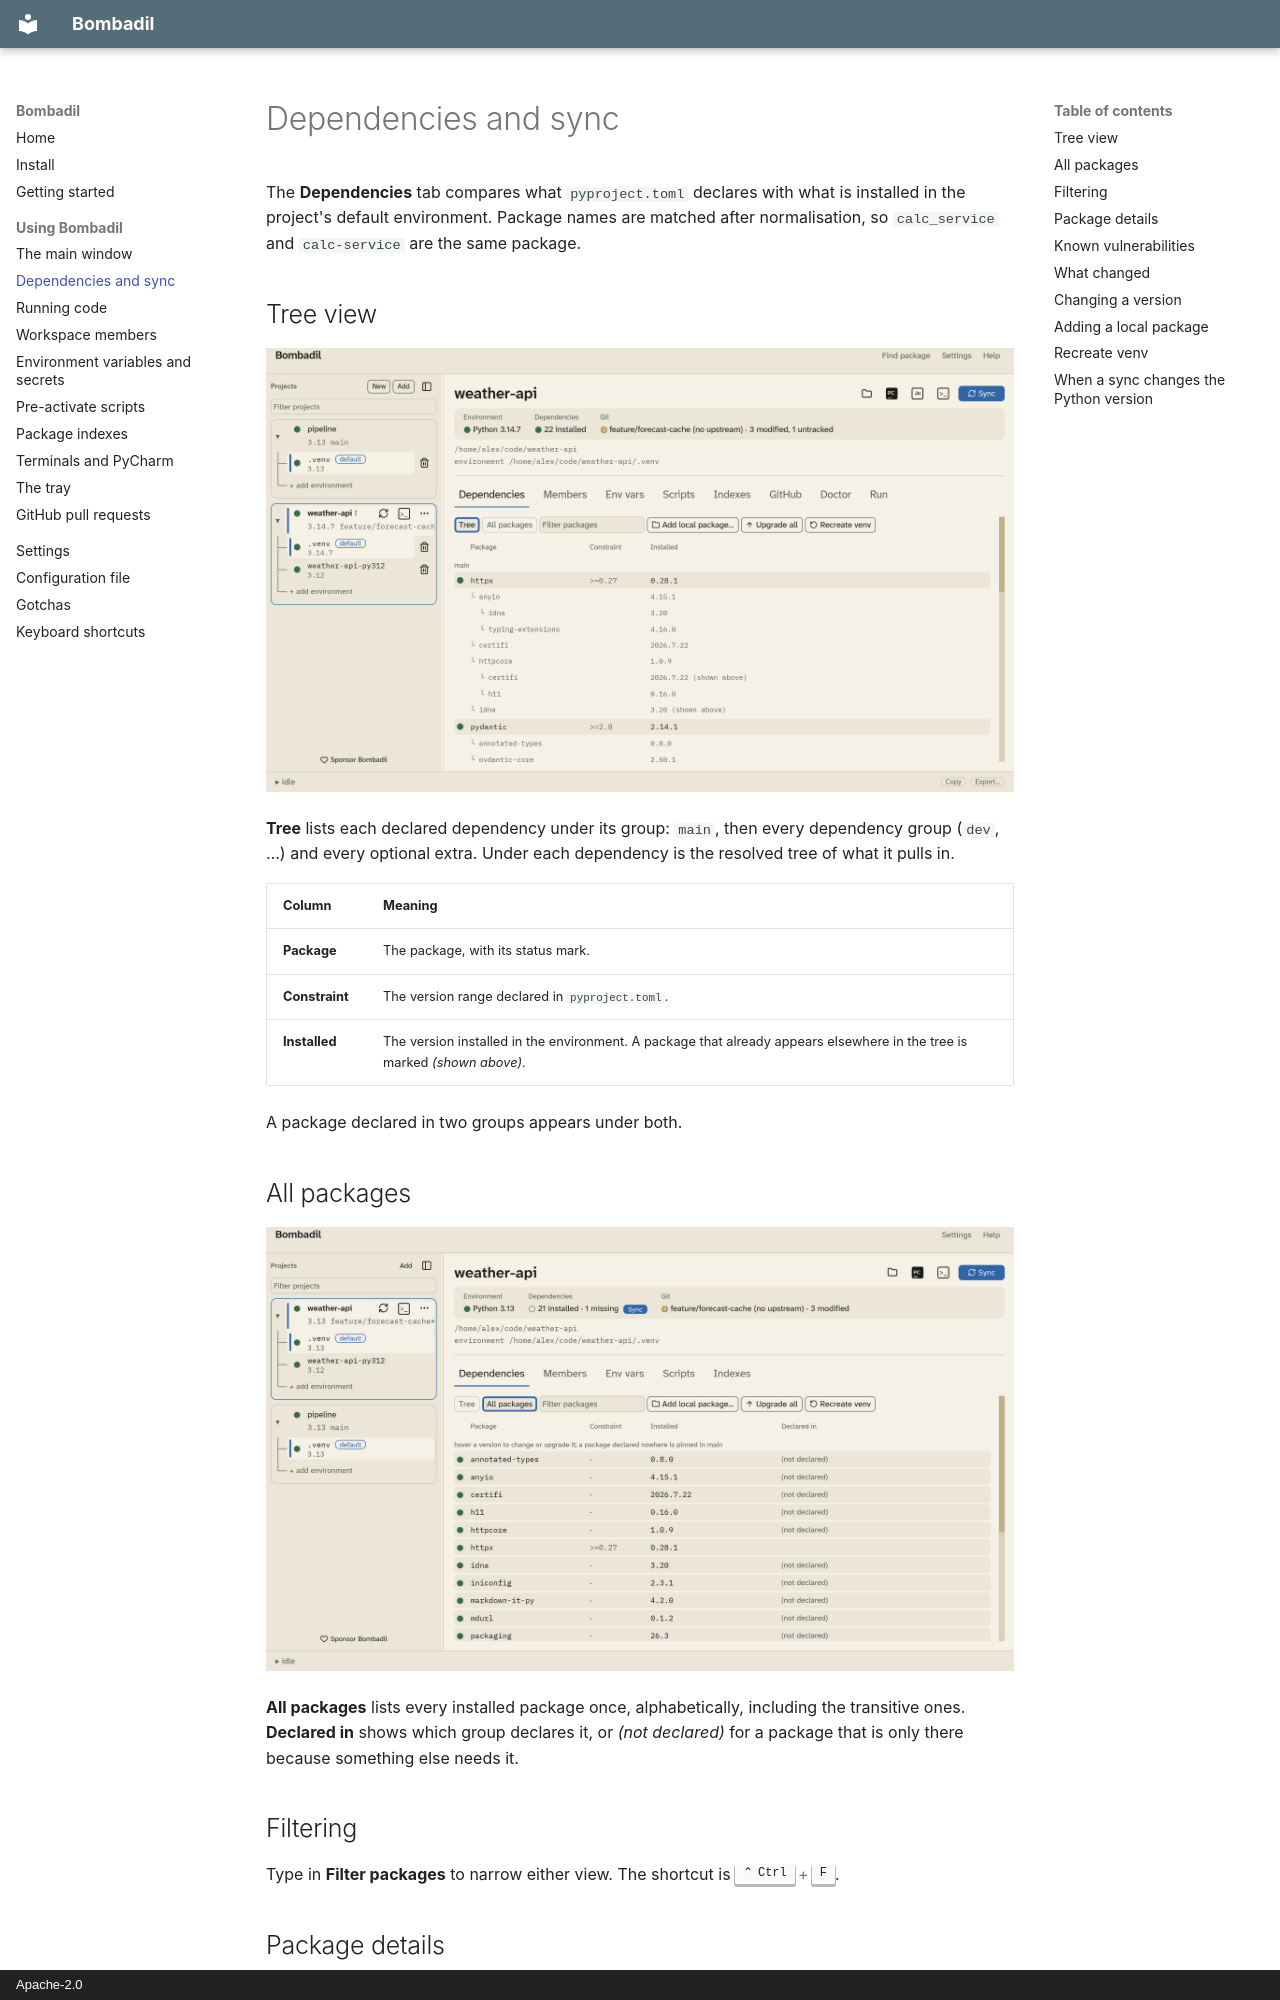

repository: marcelotrevisani/bombadil · page: dependencies/index.html · generator: mkdocs · copyright: Apache-2.0

# Dependencies and sync

The **Dependencies** tab compares what `pyproject.toml` declares with what is
installed in the project's default environment. Package names are
matched after normalisation, so `calc_service` and `calc-service` are the same
package.

## Tree view

![Dependencies, tree view](images/main.png)

**Tree** lists each declared dependency under its group: `main`, then every
dependency group (`dev`, …) and every optional extra. Under each dependency is
the resolved tree of what it pulls in.

| Column | Meaning |
|---|---|
| **Package** | The package, with its status mark. |
| **Constraint** | The version range declared in `pyproject.toml`. |
| **Installed** | The version installed in the environment. A package that already appears elsewhere in the tree is marked *(shown above)*. |

A package declared in two groups appears under both.

## All packages

![Dependencies, all packages](images/all.png)

**All packages** lists every installed package once, alphabetically, including
the transitive ones. **Declared in** shows which group declares it, or
*(not declared)* for a package that is only there because something else
needs it.

## Filtering

Type in **Filter packages** to narrow either view. The shortcut is
++ctrl+f++.

## Package details

Click a package's name to open its details under the row; click it again to
close them. The details show:

- **What it is**: the package's own description, homepage and licence, read
  from the files installed with it.
- **Why it's installed**: "Declared in main" for a package you asked for, or
  the chain that pulled it in, such as "Needed by fastapi → starlette".
- **Versions**: installed, declared, and the newest release when Bombadil has
  checked for newer versions.
- **Known vulnerabilities**, when it has any (below).

In the tree view, only the packages you declared have details. Use **All
packages** for the ones they pull in.
